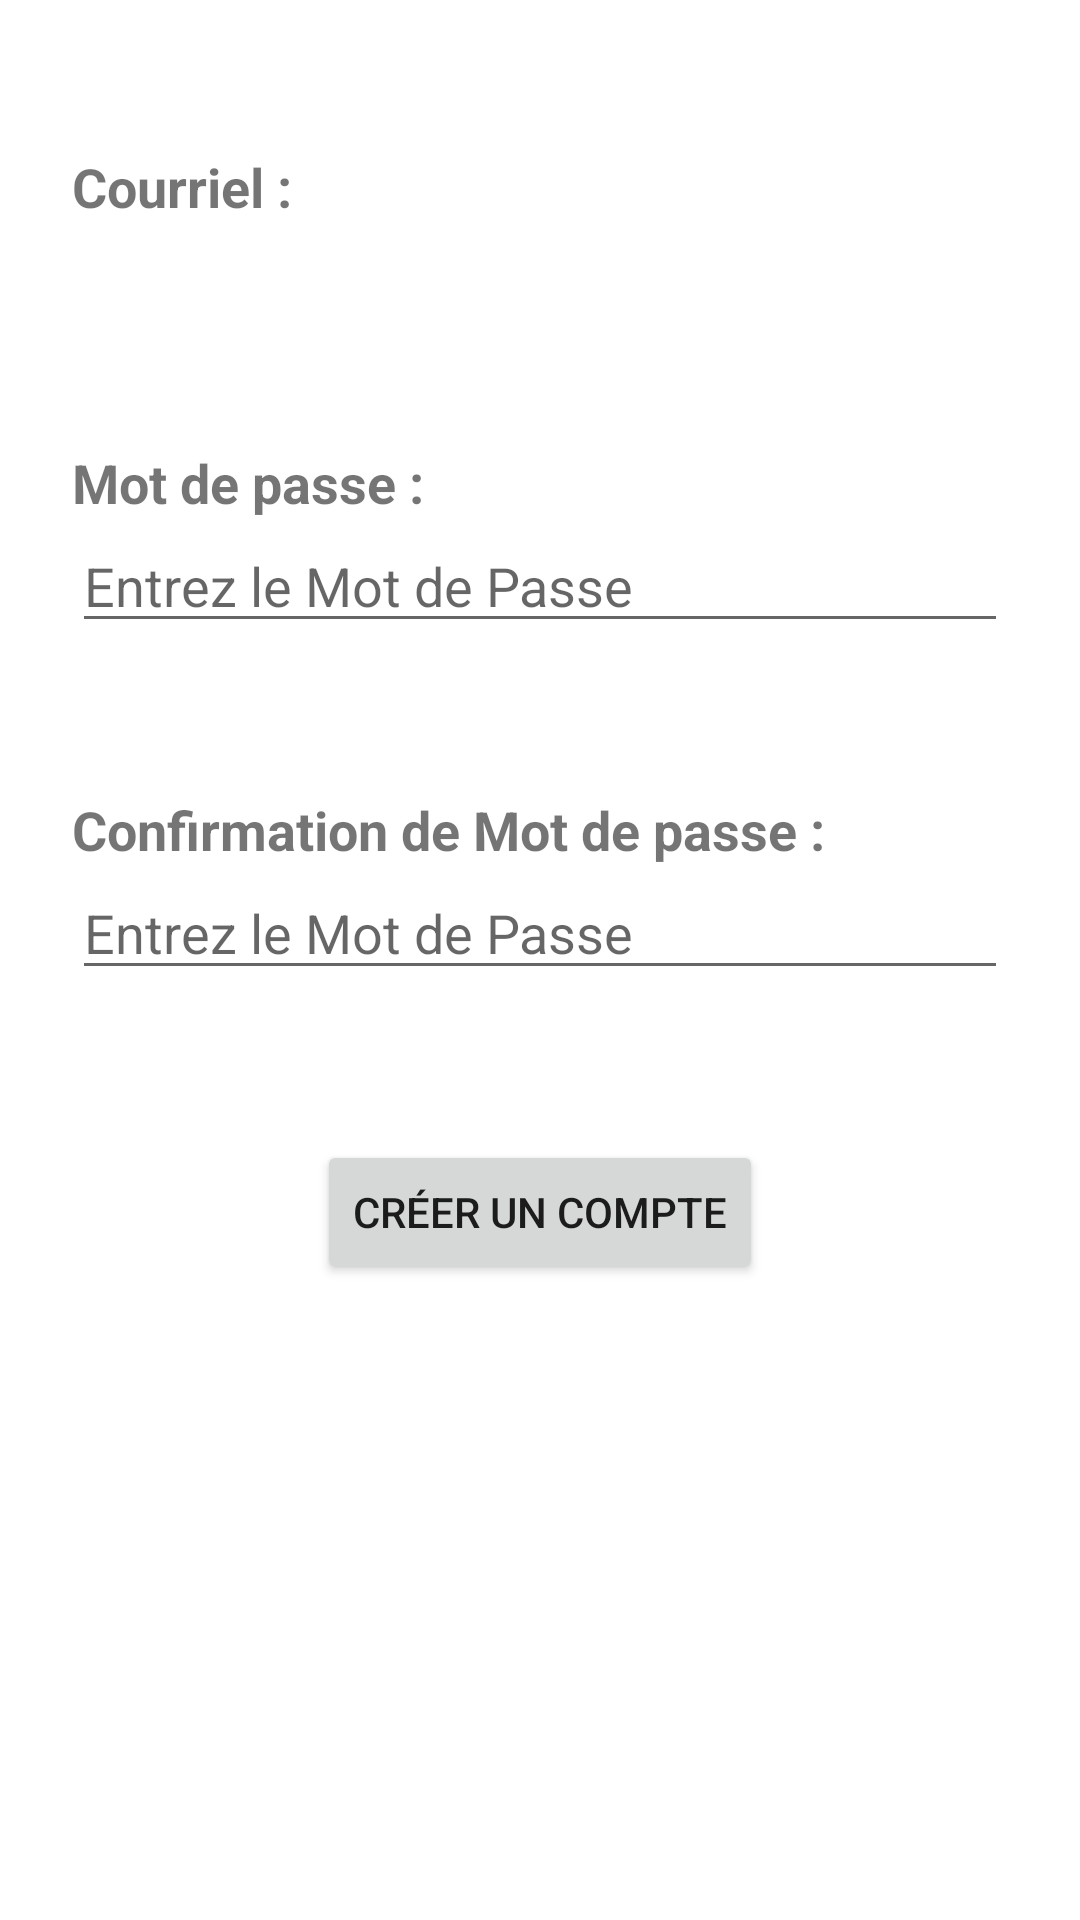

Produce the Android XML layout that renders to this screen, including the resource entries it uses.
<!-- AndroidManifest.xml: application theme Theme.MyApplication2 -->
<!-- res/layout/activity_signin.xml -->
<?xml version="1.0" encoding="utf-8"?>
<androidx.constraintlayout.widget.ConstraintLayout xmlns:android="http://schemas.android.com/apk/res/android"
    xmlns:app="http://schemas.android.com/apk/res-auto"
    xmlns:tools="http://schemas.android.com/tools"
    android:layout_width="match_parent"
    android:layout_height="match_parent"
    tools:context=".SigninActivity">

    <TextView
        android:id="@+id/email_nom"
        android:layout_width="0dp"
        android:layout_height="wrap_content"
        android:layout_marginStart="24dp"
        android:layout_marginTop="50dp"
        android:layout_marginEnd="24dp"
        android:selectAllOnFocus="true"
        android:text="Courriel : "
        android:textSize="18sp"
        android:textStyle="bold"
        app:layout_constraintEnd_toEndOf="parent"
        app:layout_constraintHorizontal_bias="0.0"
        app:layout_constraintStart_toStartOf="parent"
        app:layout_constraintTop_toTopOf="parent" />

    <TextView
        android:id="@+id/affichage_text_email_signin"
        android:layout_width="0dp"
        android:layout_height="wrap_content"
        android:layout_marginStart="24dp"
        android:layout_marginEnd="24dp"
        android:selectAllOnFocus="true"
        android:textSize="18sp"
        app:layout_constraintEnd_toEndOf="parent"
        app:layout_constraintStart_toStartOf="parent"
        app:layout_constraintTop_toBottomOf="@+id/email_nom" />

    <TextView
        android:id="@+id/password_nom"
        android:layout_width="0dp"
        android:layout_height="wrap_content"
        android:layout_marginStart="24dp"
        android:layout_marginTop="50dp"
        android:layout_marginEnd="24dp"
        android:text="Mot de passe : "
        android:textSize="18sp"
        android:textStyle="bold"
        app:layout_constraintEnd_toEndOf="parent"
        app:layout_constraintHorizontal_bias="0.0"
        app:layout_constraintStart_toStartOf="parent"
        app:layout_constraintTop_toBottomOf="@+id/affichage_text_email_signin" />

    <EditText
        android:id="@+id/et_password1"
        android:layout_width="0dp"
        android:layout_height="wrap_content"
        android:layout_marginStart="24dp"
        android:layout_marginEnd="24dp"
        android:hint="@string/texte_password"
        android:imeOptions="actionDone"
        android:inputType="textPassword"
        android:selectAllOnFocus="true"
        app:layout_constraintEnd_toEndOf="parent"
        app:layout_constraintHorizontal_bias="0.0"
        app:layout_constraintStart_toStartOf="parent"
        app:layout_constraintTop_toBottomOf="@+id/password_nom" />


    <TextView
        android:id="@+id/Confirmation_password_nom"
        android:layout_width="0dp"
        android:layout_height="wrap_content"
        android:layout_marginStart="24dp"
        android:layout_marginTop="50dp"
        android:layout_marginEnd="24dp"
        android:text="Confirmation de Mot de passe : "
        android:textSize="18sp"
        android:textStyle="bold"
        app:layout_constraintEnd_toEndOf="parent"
        app:layout_constraintHorizontal_bias="0.0"
        app:layout_constraintStart_toStartOf="parent"
        app:layout_constraintTop_toBottomOf="@id/et_password1" />
    <EditText
        android:id="@+id/et_password2"
        android:layout_width="0dp"
        android:layout_height="wrap_content"
        android:layout_marginStart="24dp"
        android:layout_marginEnd="24dp"
        android:hint="@string/texte_password"
        android:imeOptions="actionDone"
        android:inputType="textPassword"
        android:selectAllOnFocus="true"
        app:layout_constraintEnd_toEndOf="parent"
        app:layout_constraintHorizontal_bias="0.0"
        app:layout_constraintStart_toStartOf="parent"
        app:layout_constraintTop_toBottomOf="@+id/Confirmation_password_nom" />

    <Button
        android:id="@+id/btn_signin"
        android:layout_width="wrap_content"
        android:layout_height="wrap_content"
        android:layout_gravity="start"
        android:layout_marginTop="50dp"
        android:enabled="true"
        android:onClick="btn_signin"
        android:text="@string/bouton_signin"
        app:layout_constraintEnd_toEndOf="parent"
        app:layout_constraintStart_toStartOf="parent"
        app:layout_constraintTop_toBottomOf="@+id/et_password2" />

</androidx.constraintlayout.widget.ConstraintLayout>
<!-- resources referenced by this layout -->
<resources>
  <string name="bouton_signin">Créer un Compte</string>
  <string name="texte_password">Entrez le Mot de Passe</string>
  <style name="Theme.MyApplication2" parent="Theme.MaterialComponents.DayNight.DarkActionBar">
          
          <item name="colorPrimary">@color/purple_500</item>
          <item name="colorPrimaryVariant">@color/black</item>
          <item name="colorOnPrimary">@color/white</item>
          
          <item name="colorSecondary">@color/teal_200</item>
          <item name="colorSecondaryVariant">@color/teal_700</item>
          <item name="colorOnSecondary">@color/black</item>
          
          <item name="android:statusBarColor" tools:targetApi="l">?attr/colorPrimaryVariant</item>
          
      </style>
  <color name="purple_500">#FF6200EE</color>
  <color name="black">#FF000000</color>
  <color name="white">#FFFFFFFF</color>
  <color name="teal_200">#FF03DAC5</color>
  <color name="teal_700">#FF018786</color>
</resources>
